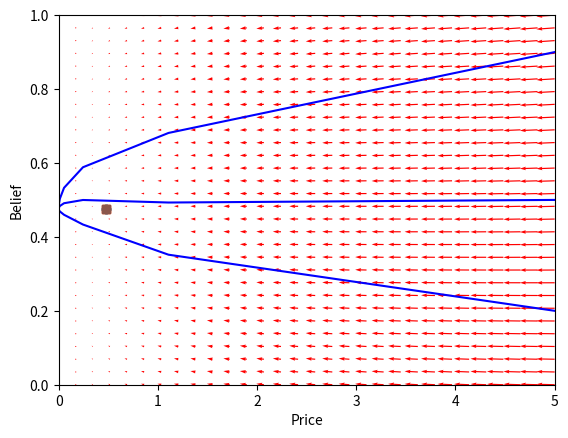

Python code for this plot:
import numpy as np
import scipy as sc
import matplotlib.pyplot as plt
from scipy.integrate import odeint

def prices(gen, cons, fut, n, n1, r, V, b, a):
    fund = (2 * a * V * (fut - gen + cons)) / (n * r)
    return ((gen - cons - fut) * 2 * a * V - n1 * fund - (1 - n1) * fund + (1 - n1) * b * fund) / ((1 - n1) * b - (1 + r))

def opinions(n, a, V, fut, gen, cons, r, cost, eta, beta, price, beliefs):
    fund = (2 * a * V * (fut - gen + cons)) / (n * r)
    pi1 = - (fund - price[-1]) ** 2 - cost
    pi2 = - (fund + b * (price[-1] - fund))
    return eta * 1 / (1 + np.exp(beta * pi2 - beta * pi1) ) + (1 - eta) * beliefs[-1]



if (__name__ == '__main__'):
    fut = 0
    cons = 40
    gen = 40
    a = 2
    V = 3
    n1 = 0.5
    n = 100
    r = 0.05
    b = 3
    beta = 0.1
    eta = 0.1
    cost = 1
    time = 1000

    startP = 0
    endP = 5
    tickP = 30
    startO = 0
    endO = 1
    tickO = 30


    # first comes the beliefs calculation then the prices
    # for i in range(time):
    #     beliefs = np.append(beliefs, opinions(c, r, price, cost, b, beliefs, eta))
    #     price = np.append(price, prices(gen, cons, a, V, n, c, r, b))

    # dP = [price[i + 1] - price[i] for i in range(len(price) - 1)]
    # dB = [beliefs[i + 1] - beliefs[i] for i in range(len(beliefs) - 1)]
    def f(Y, t):
        y1, y2 = Y
        price = np.array([y1])
        beliefs = np.array([y2])
        beliefNext = opinions(n, a, V, fut, gen, cons, r, cost, eta, beta, price, beliefs)
        priceNext = prices(gen, cons, fut, n, n1, r, V, b, a)
        return [(priceNext - price[-1])/((endP - startP) / tickP), (beliefNext - beliefs[-1]) / ((endO - startO) / tickO) ]

    y1 = np.linspace(startP, endP, tickP)
    y2 = np.linspace(startO, endO, tickO)

    Y1, Y2 = np.meshgrid(y1, y2)

    t = 0

    u, v = np.zeros(Y1.shape), np.zeros(Y2.shape)

    NI, NJ = Y1.shape

    for i in range(NI):
        for j in range(NJ):
            x = Y1[i, j]
            y = Y2[i, j]
            yprime = f([x, y], t)
            u[i, j] = yprime[0]
            v[i, j] = yprime[1]


    Q = plt.quiver(Y1, Y2, u, v, color='r')

    for y20 in [ 0.2, 0.5, 0.9]:
        tspan = np.linspace(0, 50, 200)
        y0 = [5, y20]
        ys = odeint(f, y0, tspan)
        plt.plot(ys[:, 0], ys[:, 1], 'b-')  # path
        plt.plot([ys[-1, 1]], [ys[-1, 1]], 'o')  # start
        plt.plot([ys[-1, 1]], [ys[-1, 1]], 's')  # end

    plt.xlim([-startP, endP])
    plt.xlabel('Price')
    plt.ylabel('Belief')
    plt.xlim([startP, endP])
    plt.ylim([startO, endO])
    plt.show()
